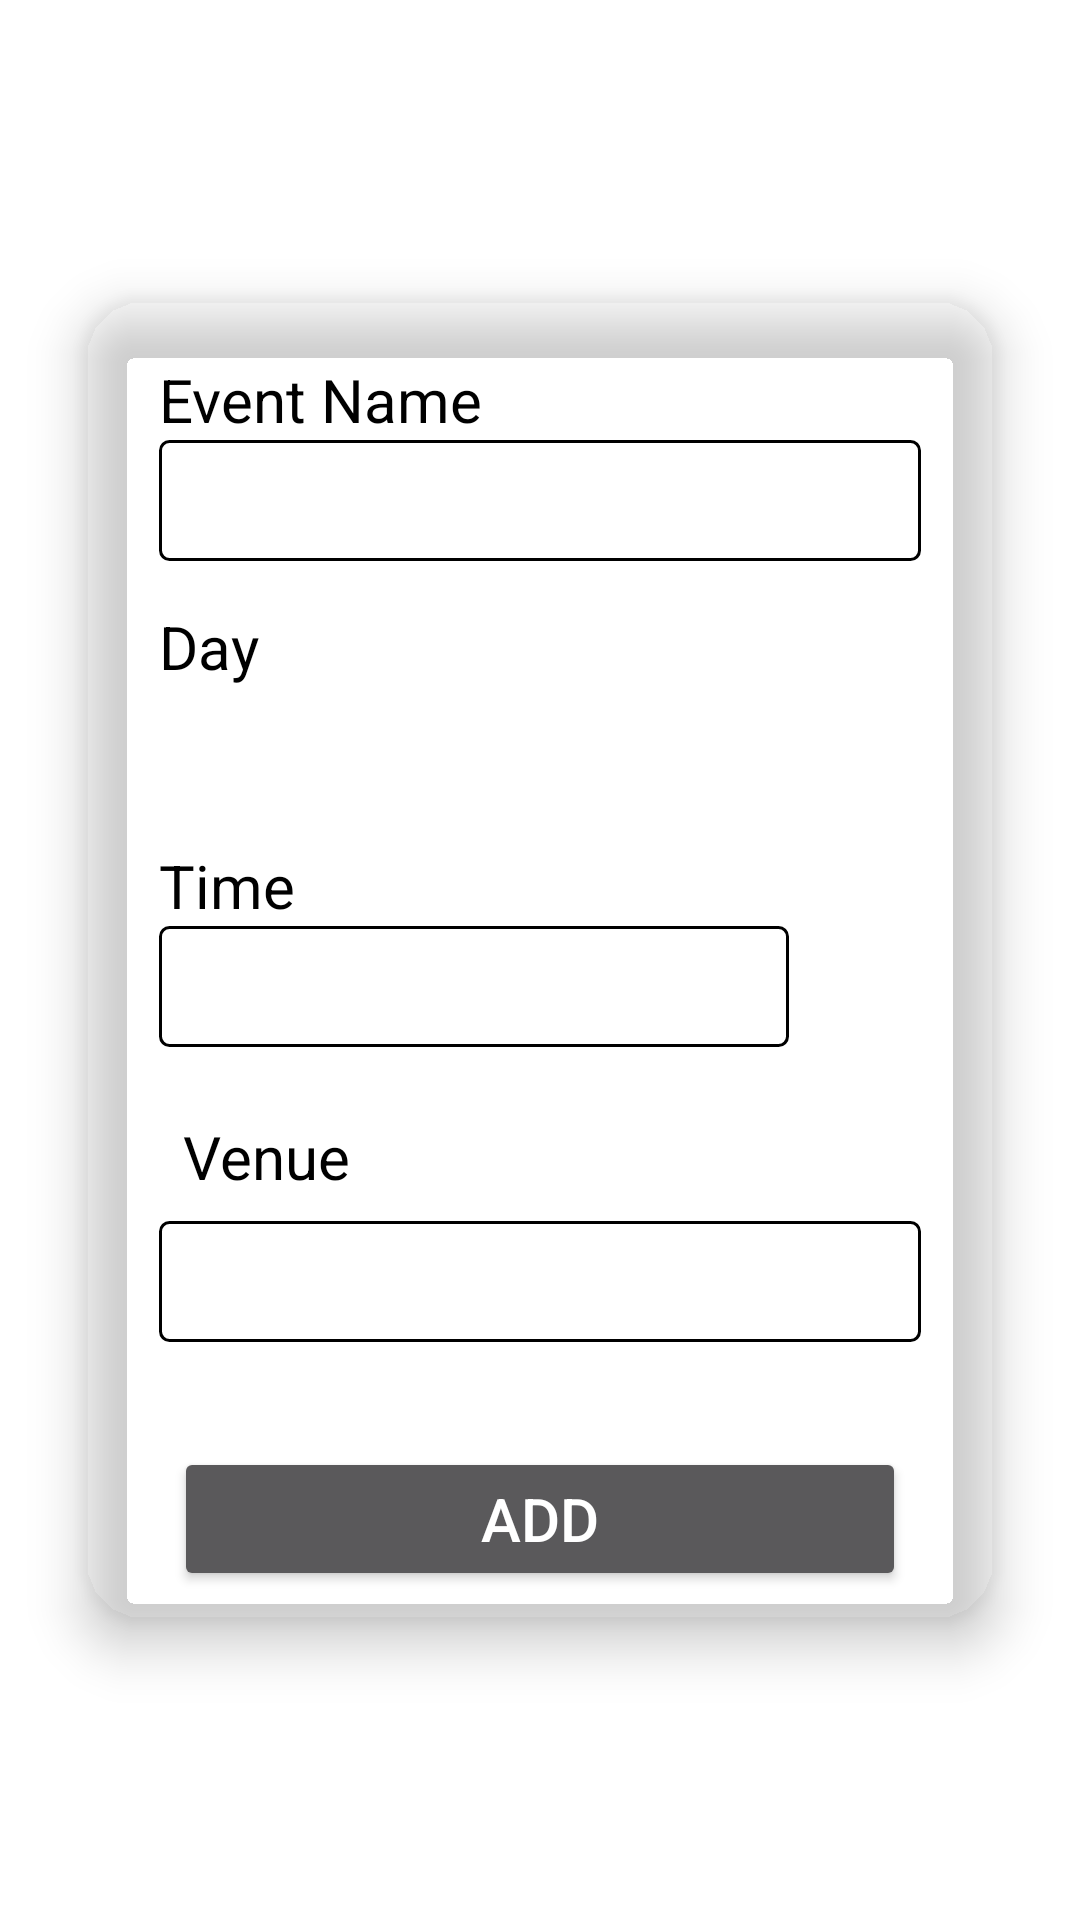

Here is an Android app screen rendered from its layout file. Give the layout XML and the strings, colors and styles it references.
<!-- AndroidManifest.xml: application theme Theme.TimeTableApp -->
<!-- res/layout/activity_add_courses.xml -->
<?xml version="1.0" encoding="utf-8"?>
<FrameLayout
    xmlns:android="http://schemas.android.com/apk/res/android"
    xmlns:app="http://schemas.android.com/apk/res-auto"
    xmlns:tools="http://schemas.android.com/tools"
    android:layout_width="match_parent" android:layout_height="match_parent"
    android:background="@color/white"
    android:theme="@style/Theme.AppCompat">
    <com.google.android.material.card.MaterialCardView
            android:id="@+id/mainCardView"
            android:layout_width="match_parent"
            android:layout_marginHorizontal="10dp"
            android:layout_height="wrap_content"
            app:cardBackgroundColor="@color/gray"
            app:cardCornerRadius="20dp"
            app:cardElevation="10dp"
            app:cardMaxElevation="12dp"
            app:cardPreventCornerOverlap="true"
            app:cardUseCompatPadding="true"
            android:layout_gravity="center">
            <LinearLayout
            android:layout_width="match_parent"
            android:layout_height="wrap_content"
            tools:context=".AddEventsActivity"
            android:orientation="vertical"
            android:layout_gravity="center"
            android:layout_margin="10dp"
            >




            <LinearLayout
                android:layout_width="match_parent"
                android:layout_height="wrap_content"
                android:id="@+id/rl"
                android:layout_margin="10dp"
                android:orientation="vertical">

                <TextView
                    android:id="@+id/nameTextView"
                    android:layout_width="wrap_content"
                    android:layout_height="wrap_content"
                    android:text="Event Name"
                    android:textSize="20sp"

                    android:gravity="bottom"
                    android:layout_marginHorizontal="5dp"
                    android:textColor="@color/black"

                    />

                    <EditText
                        android:id="@+id/editTextEventName"
                        android:layout_width="match_parent"
                        android:layout_height="wrap_content"
                        android:ems="10"
                        android:layout_marginHorizontal="5dp"
                        android:layout_marginBottom="15dp"
                        android:layout_below="@id/nameTextView"
                        android:background="@drawable/edit_text_border"
                        android:textColor="@color/black"
                        android:padding="8dp"

                   />
                <TextView
                    android:id="@+id/dayTextView"
                    android:layout_width="wrap_content"
                    android:layout_height="wrap_content"

                    android:gravity="bottom"
                    android:text="Day"
                    android:layout_marginHorizontal="5dp"
                    android:textSize="20sp"
                    android:textColor="@color/black"
                    />
                <Spinner
                    android:layout_width="wrap_content"
                    android:layout_height="wrap_content"
                    android:id="@+id/daysSpinner"
                    android:entries="@array/spinnerItems"
                    android:layout_marginHorizontal="5dp"
                    android:padding="8dp"
                    android:layout_marginBottom="15dp"

                    />





                <TextView
                    android:id="@+id/timeTextView"
                    android:layout_width="wrap_content"
                    android:layout_height="wrap_content"

                    android:textColor="@color/black"
                    android:layout_marginHorizontal="5dp"

                    android:gravity="bottom"
                    android:text="Time"
                    android:textSize="20sp" />

                <EditText
                    android:id="@+id/editTextTime"
                    android:layout_width="wrap_content"
                    android:layout_height="wrap_content"
                    android:layout_marginHorizontal="5dp"
                    android:layout_marginBottom="15dp"
                    android:ems="10"
                    android:inputType="time"
                    android:background="@drawable/edit_text_border"
                    android:textColor="@color/black"
                    android:padding="8dp"/>
                <TextView
                    android:id="@+id/placeTextView"
                    android:layout_width="wrap_content"
                    android:layout_height="wrap_content"
                    android:layout_below="@id/editTextTime"

                    android:gravity="bottom"
                    android:text="Venue"
                    android:layout_marginHorizontal="5dp"
                    android:textSize="20sp"
                    android:textColor="@color/black"
                    android:padding="8dp"/>

                <EditText
                        android:id="@+id/editTexVenue"
                        android:layout_width="match_parent"
                        android:layout_height="wrap_content"
                        android:ems="10"
                        android:layout_marginHorizontal="5dp"
                        android:layout_marginBottom="15dp"

                        android:background="@drawable/edit_text_border"
                        android:textColor="@color/black"
                         android:padding="8dp"
                         />


            </LinearLayout>

            <Button
                android:id="@+id/addButton"
                android:layout_width="match_parent"
                android:layout_height="wrap_content"
                android:layout_gravity="bottom"
                android:layout_marginTop="10dp"
                android:layout_marginHorizontal="20dp"
                android:layout_weight="1"
                android:text="ADD"
                android:textSize="20sp" />


        </LinearLayout>
    </com.google.android.material.card.MaterialCardView>


</FrameLayout>
<!-- resources referenced by this layout -->
<resources>
  <string-array name="spinnerItems">
          <item>Monday</item>
          <item>Tuesday</item>
          <item>Wednesday</item>
          <item>Thursday</item>
          <item>Friday</item>
          <item>Saturday</item>
          <item>Sunday</item>
      </string-array>
  <!-- drawable edit_text_border (drawable) -->
  <?xml version="1.0" encoding="utf-8"?>
  <shape xmlns:android="http://schemas.android.com/apk/res/android"
      android:shape="rectangle"
      >
  
      <solid android:color="@android:color/white" />
      <corners android:bottomLeftRadius="3dp"
              android:bottomRightRadius="3dp"
              android:topLeftRadius="3dp"
             android:topRightRadius="3dp"/>
  
      <stroke
          android:color="@color/black"
          android:width="1dp"/>
  
  </shape>
  <style name="Theme.TimeTableApp" parent="Theme.MaterialComponents.DayNight.DarkActionBar">
          
          <item name="colorPrimary">@color/purple_500</item>
          <item name="colorPrimaryVariant">@color/purple_700</item>
          <item name="colorOnPrimary">@color/white</item>
          
          <item name="colorSecondary">@color/teal_200</item>
          <item name="colorSecondaryVariant">@color/teal_700</item>
          <item name="colorOnSecondary">@color/black</item>
          
          <item name="android:statusBarColor" tools:targetApi="l">?attr/colorPrimaryVariant</item>
          
      </style>
  <!-- not gathered from this repository: default colours our renderer supplied (Android Studio template values) -->
  <color name="purple_500">#FF6200EE</color>
  <color name="purple_700">#FF3700B3</color>
  <color name="teal_200">#FF03DAC5</color>
  <color name="teal_700">#FF018786</color>
  <color name="black">#FF000000</color>
  <color name="white">#FFFFFFFF</color>
</resources>
